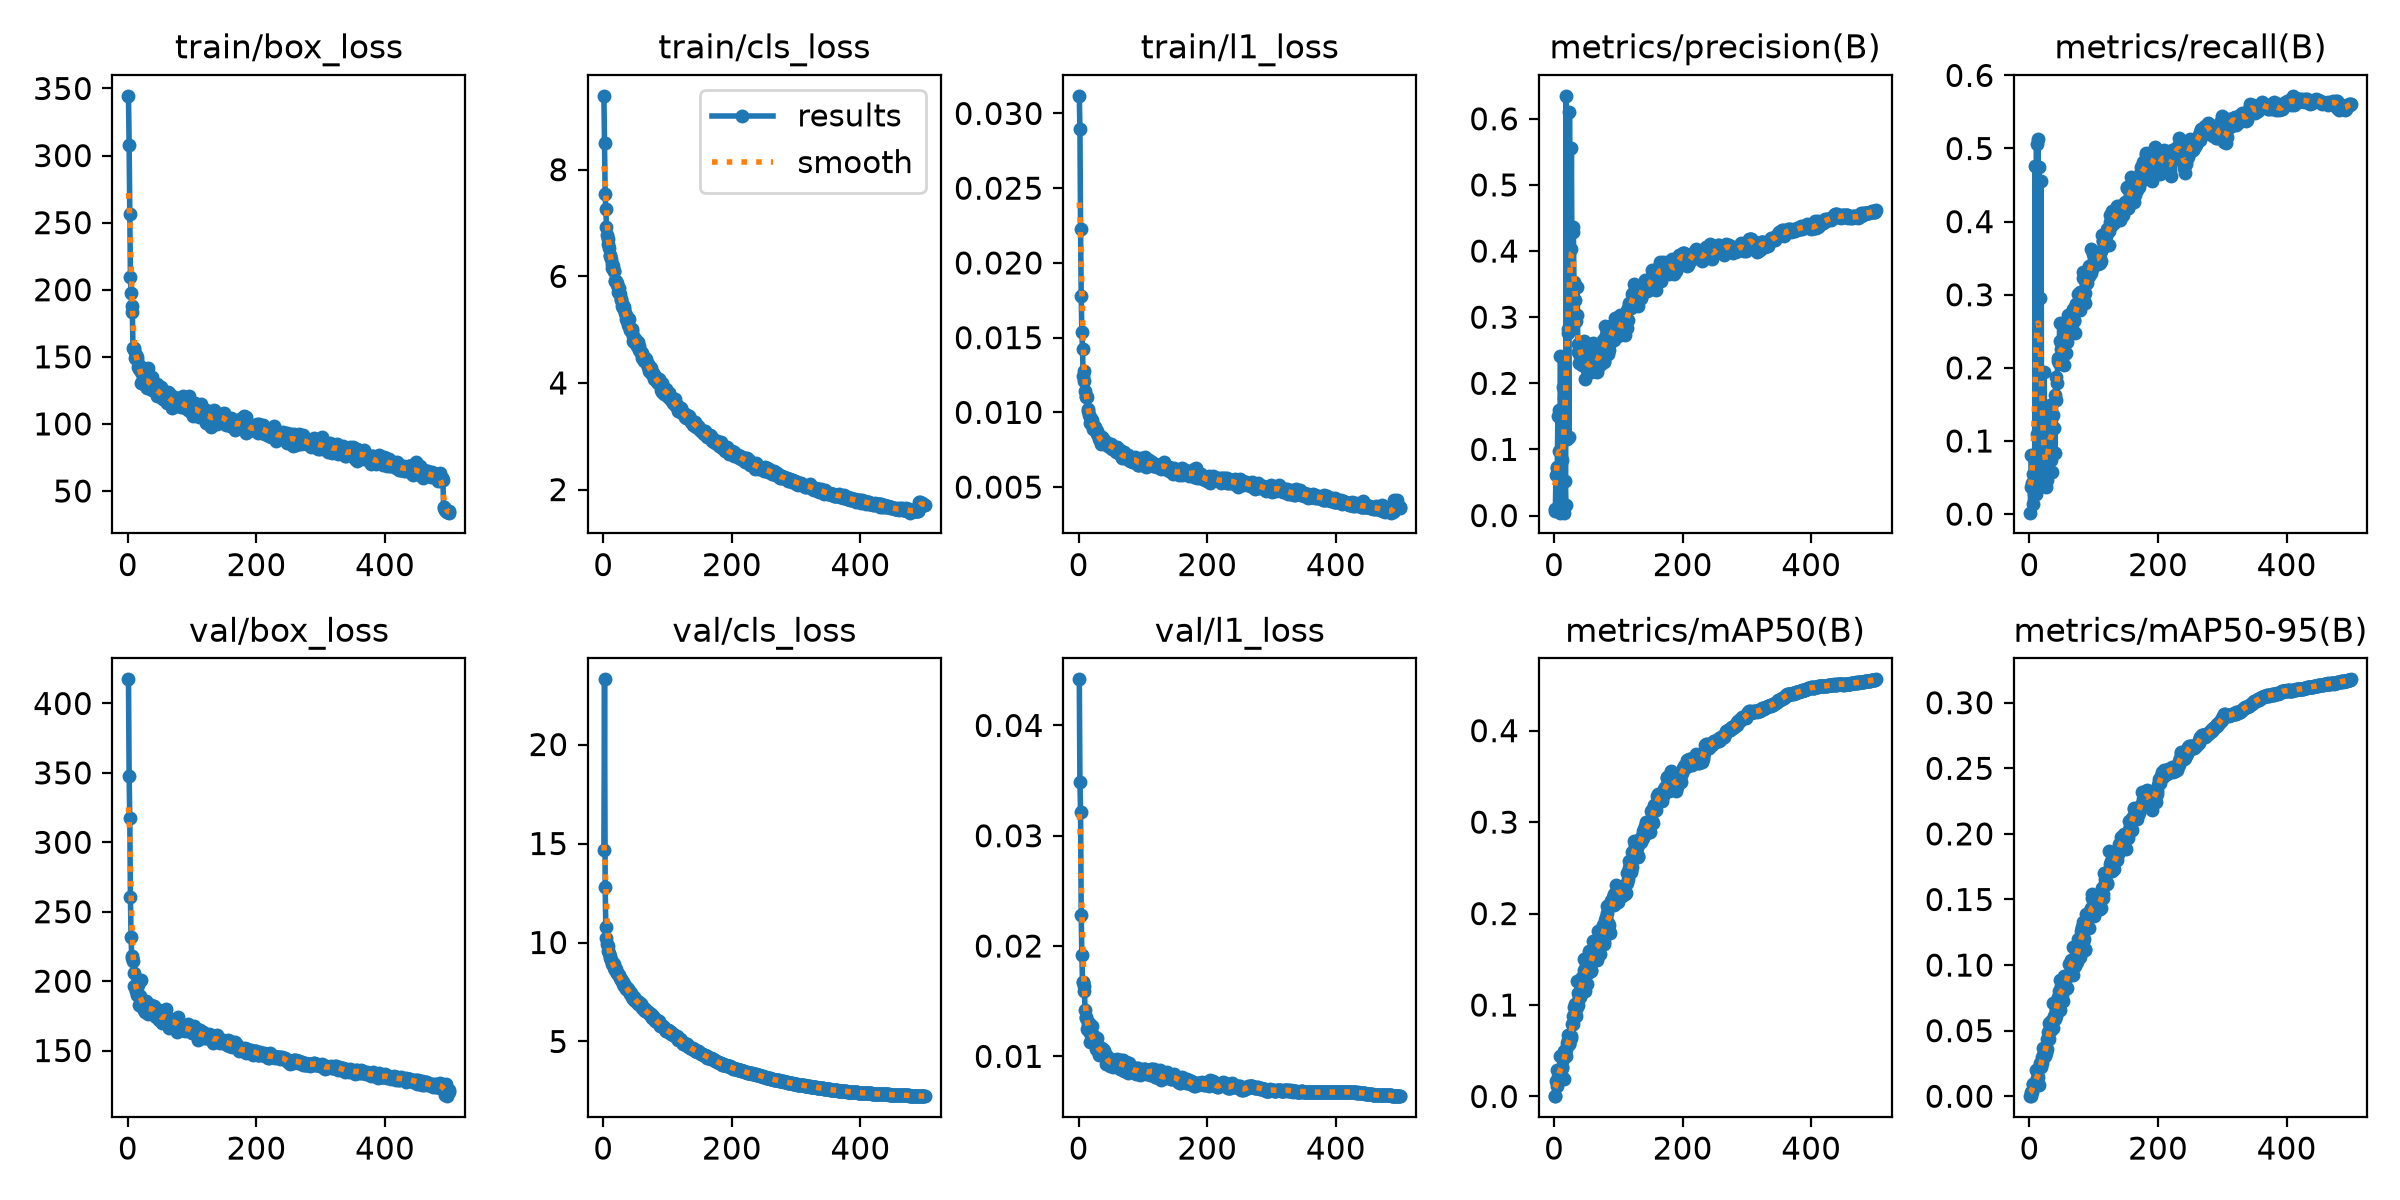

Source data for this figure (header and first rows):
epoch, time, train/box_loss, train/cls_loss, train/l1_loss, metrics/precision(B), metrics/recall(B), metrics/mAP50(B), metrics/mAP50-95(B), val/box_loss, val/cls_loss, val/l1_loss, lr/pg0, lr/pg1, lr/pg2
1, 76.35, 344.5, 9.385, 0.03118, 0.00982, 0.00198, 0.00034, 7e-05, 417.4, 14.7, 0.04418, 0.003314, 0.003314, 0.07018
2, 141.1, 307.7, 8.493, 0.02899, 0.00752, 0.03695, 0.001, 0.00018, 348, 23.29, 0.03487, 0.006634, 0.006634, 0.04016
3, 203.3, 256.1, 7.537, 0.02225, 0.06083, 0.0813, 0.01695, 0.00342, 317.5, 12.78, 0.03216, 0.009941, 0.009941, 0.01014
4, 266.1, 209.5, 7.269, 0.01776, 0.07324, 0.04206, 0.01094, 0.00292, 260.5, 10.76, 0.02282, 0.009941, 0.009941, 0.009941
5, 328.4, 197.9, 6.925, 0.01538, 0.07138, 0.05456, 0.02867, 0.00951, 231.8, 10.24, 0.01915, 0.009921, 0.009921, 0.009921
6, 391.6, 187.6, 6.783, 0.01421, 0.1501, 0.0143, 0.02172, 0.00896, 218.2, 9.935, 0.01671, 0.009901, 0.009901, 0.009901
7, 454.2, 183.6, 6.613, 0.01246, 0.1597, 0.02792, 0.02296, 0.00875, 217, 9.822, 0.01675, 0.009881, 0.009881, 0.009881
8, 516.3, 156.8, 6.693, 0.01274, 0.0982, 0.02877, 0.02687, 0.00938, 214.6, 9.589, 0.01635, 0.009861, 0.009861, 0.009861
9, 578.3, 156.9, 6.527, 0.01212, 0.00436, 0.4767, 0.02175, 0.00865, 206.2, 9.49, 0.01596, 0.009842, 0.009842, 0.009842
10, 640.6, 155.2, 6.409, 0.0114, 0.2409, 0.02742, 0.04412, 0.01989, 196.3, 9.313, 0.0142, 0.009822, 0.009822, 0.009822
11, 702.8, 149.3, 6.381, 0.01111, 0.00475, 0.5058, 0.02448, 0.00994, 195.8, 9.2, 0.01359, 0.009802, 0.009802, 0.009802
12, 764.9, 151.3, 6.319, 0.011, 0.08366, 0.1101, 0.03077, 0.01411, 194, 9.123, 0.01346, 0.009782, 0.009782, 0.009782
13, 827.1, 150, 6.223, 0.011, 0.0048, 0.5128, 0.03268, 0.01444, 192.9, 9.021, 0.01251, 0.009762, 0.009762, 0.009762
14, 890.8, 150.1, 6.154, 0.01024, 0.1947, 0.03811, 0.04129, 0.02055, 192.4, 8.89, 0.01292, 0.009743, 0.009743, 0.009743
15, 953.2, 147.5, 6.191, 0.01009, 0.00443, 0.4746, 0.01958, 0.00878, 189.8, 8.967, 0.01239, 0.009723, 0.009723, 0.009723
16, 1016, 142.7, 6.103, 0.00985, 0.1773, 0.08395, 0.0501, 0.02368, 197, 8.912, 0.01304, 0.009703, 0.009703, 0.009703
17, 1078, 140.8, 6.098, 0.00968, 0.05235, 0.2957, 0.04829, 0.02546, 189.9, 8.709, 0.01133, 0.009683, 0.009683, 0.009683
18, 1140, 143.4, 5.905, 0.00927, 0.01571, 0.4557, 0.04385, 0.02267, 182.5, 8.734, 0.01212, 0.009663, 0.009663, 0.009663
19, 1203, 143.5, 5.914, 0.00953, 0.6347, 0.045, 0.05161, 0.02548, 189, 8.62, 0.0122, 0.009644, 0.009644, 0.009644
20, 1265, 138.8, 5.906, 0.00914, 0.1158, 0.05853, 0.05829, 0.03001, 200.5, 8.671, 0.01277, 0.009624, 0.009624, 0.009624
21, 1327, 130.3, 5.873, 0.00946, 0.2828, 0.05355, 0.06763, 0.0369, 182.3, 8.452, 0.01129, 0.009604, 0.009604, 0.009604
22, 1389, 130.8, 5.844, 0.00915, 0.2757, 0.04515, 0.06183, 0.03289, 184.3, 8.446, 0.01126, 0.009584, 0.009584, 0.009584
23, 1451, 134.2, 5.713, 0.00886, 0.1182, 0.1943, 0.05763, 0.0332, 180.9, 8.425, 0.01144, 0.009564, 0.009564, 0.009564
24, 1514, 131.7, 5.779, 0.00912, 0.6104, 0.03955, 0.05778, 0.03032, 184.5, 8.349, 0.01187, 0.009545, 0.009545, 0.009545
25, 1576, 133, 5.68, 0.00905, 0.3123, 0.04749, 0.06164, 0.03275, 179.3, 8.312, 0.01134, 0.009525, 0.009525, 0.009525
26, 1638, 129.2, 5.663, 0.00894, 0.4027, 0.03676, 0.06402, 0.0352, 180.4, 8.207, 0.01123, 0.009505, 0.009505, 0.009505
27, 1700, 133.7, 5.551, 0.00875, 0.5563, 0.04604, 0.06656, 0.03639, 178.1, 8.161, 0.01066, 0.009485, 0.009485, 0.009485
28, 1762, 129.8, 5.568, 0.00877, 0.3511, 0.05233, 0.07952, 0.04344, 185.6, 8.103, 0.01167, 0.009465, 0.009465, 0.009465
29, 1825, 133.9, 5.452, 0.00857, 0.4289, 0.1036, 0.08789, 0.04923, 179.7, 8.051, 0.01081, 0.009446, 0.009446, 0.009446
30, 1887, 126.6, 5.463, 0.00854, 0.4362, 0.1022, 0.07899, 0.04386, 181.5, 8.021, 0.0105, 0.009426, 0.009426, 0.009426
31, 1949, 142, 5.4, 0.00835, 0.3538, 0.1075, 0.09794, 0.05582, 179.3, 7.892, 0.01072, 0.009406, 0.009406, 0.009406
32, 2011, 131.4, 5.388, 0.00823, 0.3267, 0.1495, 0.09232, 0.05349, 176.1, 7.821, 0.01015, 0.009386, 0.009386, 0.009386
33, 2074, 130, 5.425, 0.00817, 0.2998, 0.1336, 0.1016, 0.05736, 182.6, 7.909, 0.01084, 0.009366, 0.009366, 0.009366
34, 2136, 128.9, 5.319, 0.00805, 0.2935, 0.07449, 0.08826, 0.05051, 179.1, 7.818, 0.01046, 0.009347, 0.009347, 0.009347
35, 2199, 132, 5.208, 0.00791, 0.3027, 0.05813, 0.09748, 0.05577, 180.2, 7.766, 0.01049, 0.009327, 0.009327, 0.009327
36, 2261, 125.9, 5.271, 0.00832, 0.3454, 0.1361, 0.1263, 0.07093, 183, 7.666, 0.01037, 0.009307, 0.009307, 0.009307
37, 2323, 125.1, 5.171, 0.0082, 0.247, 0.08521, 0.1005, 0.05165, 178.8, 7.679, 0.01054, 0.009287, 0.009287, 0.009287
38, 2385, 134.8, 5.2, 0.00793, 0.259, 0.1171, 0.1129, 0.06126, 180.1, 7.616, 0.01064, 0.009267, 0.009267, 0.009267
39, 2448, 129.4, 5.087, 0.00813, 0.2302, 0.163, 0.1086, 0.06112, 179.3, 7.637, 0.01047, 0.009248, 0.009248, 0.009248
40, 2510, 127.6, 5.194, 0.00808, 0.2515, 0.08358, 0.1103, 0.05906, 179.8, 7.537, 0.01051, 0.009228, 0.009228, 0.009228
41, 2572, 128.8, 5.006, 0.00793, 0.241, 0.1875, 0.1091, 0.06138, 182.4, 7.507, 0.01005, 0.009208, 0.009208, 0.009208
42, 2634, 125.8, 4.996, 0.00799, 0.2461, 0.1558, 0.1183, 0.06525, 175.8, 7.404, 0.00972, 0.009188, 0.009188, 0.009188
43, 2698, 124.3, 4.977, 0.00786, 0.2406, 0.1788, 0.1216, 0.07019, 174.6, 7.451, 0.00934, 0.009168, 0.009168, 0.009168
44, 2759, 123.6, 5.021, 0.00785, 0.2275, 0.2141, 0.1311, 0.07441, 174.1, 7.298, 0.01007, 0.009149, 0.009149, 0.009149
45, 2822, 120.8, 4.982, 0.00786, 0.2431, 0.2097, 0.1283, 0.07577, 175.5, 7.27, 0.00959, 0.009129, 0.009129, 0.009129
46, 2884, 130, 4.874, 0.00778, 0.2639, 0.2072, 0.1386, 0.08003, 177, 7.254, 0.00957, 0.009109, 0.009109, 0.009109
47, 2947, 126.2, 4.778, 0.00773, 0.2331, 0.262, 0.1507, 0.08864, 176.9, 7.143, 0.00954, 0.009089, 0.009089, 0.009089
48, 3009, 125.8, 4.772, 0.00781, 0.2058, 0.2361, 0.1149, 0.06569, 178.9, 7.244, 0.00953, 0.009069, 0.009069, 0.009069
49, 3071, 120.7, 4.825, 0.00791, 0.2326, 0.2253, 0.1451, 0.08416, 172.2, 7.127, 0.00909, 0.00905, 0.00905, 0.00905
50, 3133, 121.1, 4.825, 0.0076, 0.2386, 0.2283, 0.1515, 0.08765, 175.4, 7.067, 0.00957, 0.00903, 0.00903, 0.00903
51, 3195, 121, 4.776, 0.00786, 0.24, 0.2153, 0.1348, 0.07728, 171.1, 7.06, 0.00952, 0.00901, 0.00901, 0.00901
52, 3258, 127.6, 4.7, 0.00757, 0.22, 0.216, 0.1235, 0.07271, 175.8, 7.069, 0.00961, 0.00899, 0.00899, 0.00899
53, 3320, 121.3, 4.716, 0.0077, 0.2183, 0.2032, 0.1354, 0.08257, 170.1, 6.988, 0.00902, 0.00897, 0.00897, 0.00897
54, 3382, 118.7, 4.76, 0.00765, 0.2494, 0.2338, 0.1589, 0.09201, 175.5, 6.9, 0.00969, 0.008951, 0.008951, 0.008951
55, 3444, 118.3, 4.702, 0.00768, 0.2207, 0.245, 0.1368, 0.08174, 173.7, 7.004, 0.00924, 0.008931, 0.008931, 0.008931
56, 3506, 120.1, 4.616, 0.00752, 0.2236, 0.2516, 0.15, 0.08781, 174.8, 6.951, 0.00964, 0.008911, 0.008911, 0.008911
57, 3569, 120.4, 4.608, 0.00747, 0.2164, 0.221, 0.1378, 0.08227, 174.3, 6.896, 0.00969, 0.008891, 0.008891, 0.008891
58, 3631, 123, 4.582, 0.00735, 0.2265, 0.257, 0.137, 0.08274, 172, 6.888, 0.00944, 0.008871, 0.008871, 0.008871
59, 3694, 119.5, 4.57, 0.00745, 0.2244, 0.235, 0.1504, 0.09147, 179.7, 6.906, 0.00975, 0.008852, 0.008852, 0.008852
60, 3756, 117.1, 4.559, 0.0077, 0.2306, 0.273, 0.1541, 0.09271, 175.2, 6.755, 0.00946, 0.008832, 0.008832, 0.008832
... 440 more rows
